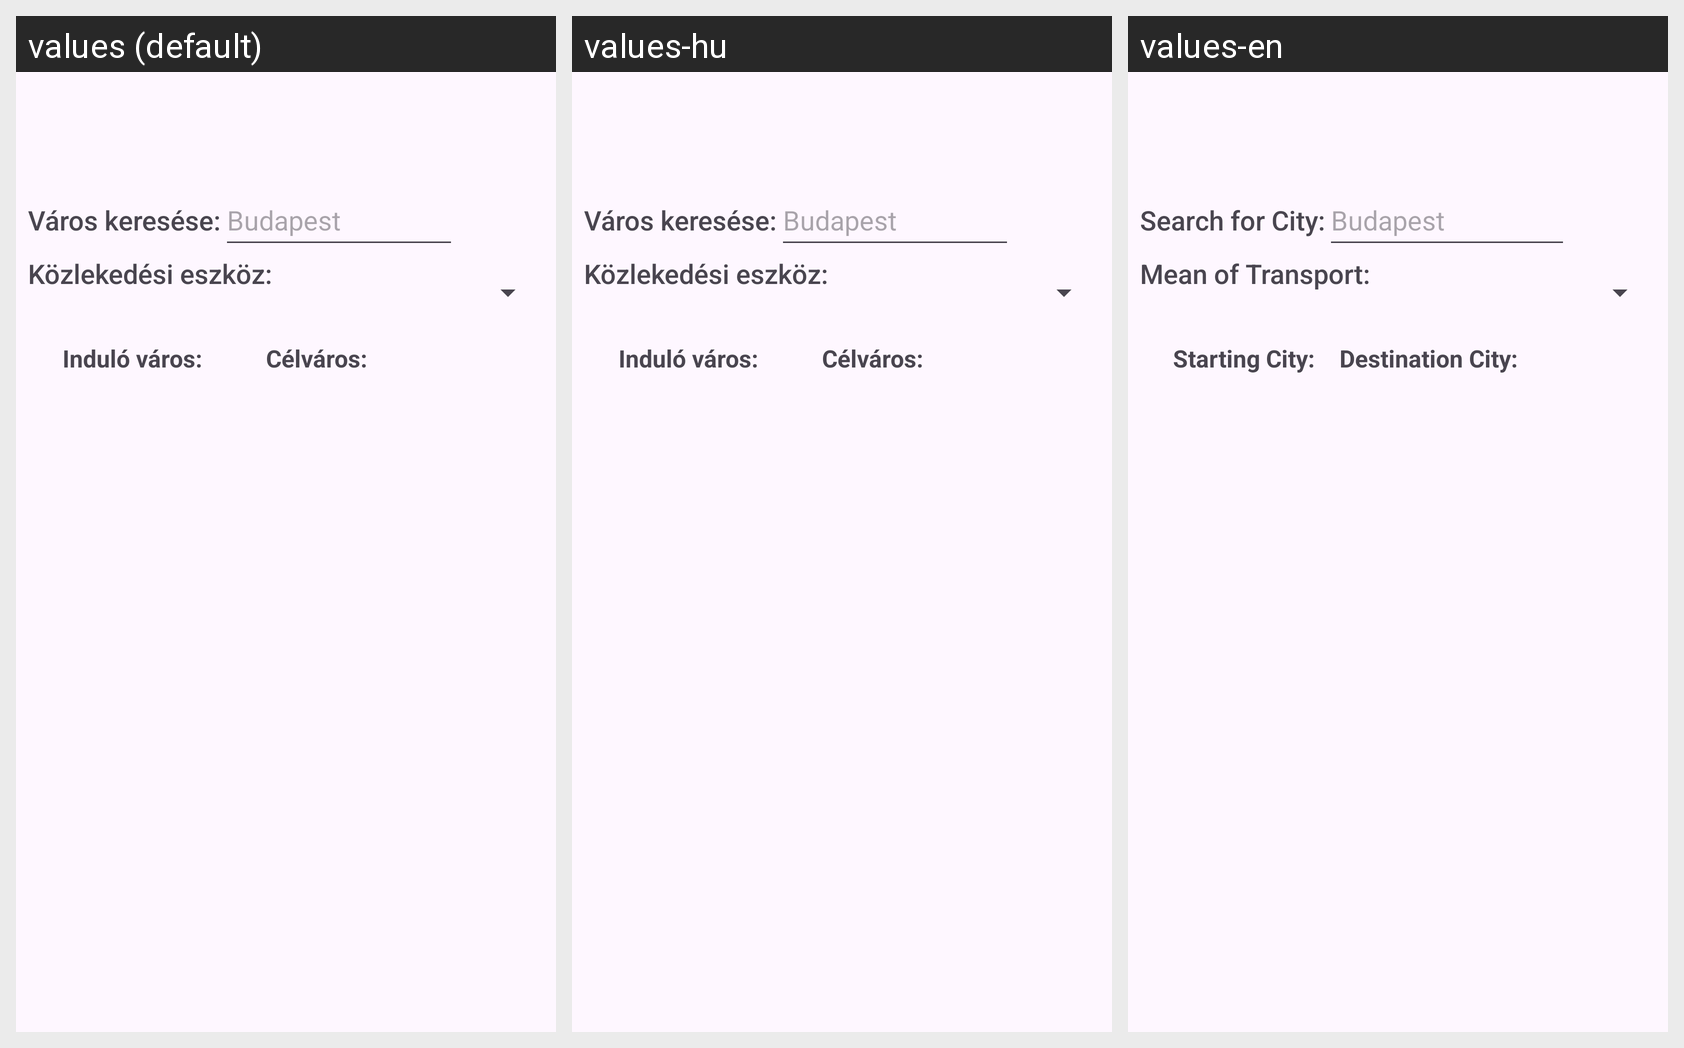

Locale-by-locale string values for the Android screen shown in this grid:
Android screen res/layout/activity_reports.xml rendered under 3 locales, left to right: values (default), values-hu, values-en. Device: Nexus 5 (rendered at 1080×1920; each locale shown at half size, 540×960, under a caption strip naming it); theme Theme.TomegKozlekedesJelento.
Strings drawn on this screen, with the default value and each locale's value (text and hints the layout hard-codes, and strings that could not be matched under every locale, appear in the picture but are not listed):

search_for_city
  values: Város keresése:
  values-hu: Város keresése:
  values-en: Search for City:

budapest
  values: Budapest
  values-hu: Budapest
  values-en: Budapest

mean_of_transport
  values: Közlekedési eszköz:
  values-hu: Közlekedési eszköz:
  values-en: Mean of Transport:

starting_city
  values: Induló város:
  values-hu: Induló város:
  values-en: Starting City:

destination_city
  values: Célváros:
  values-hu: Célváros:
  values-en: Destination City:
